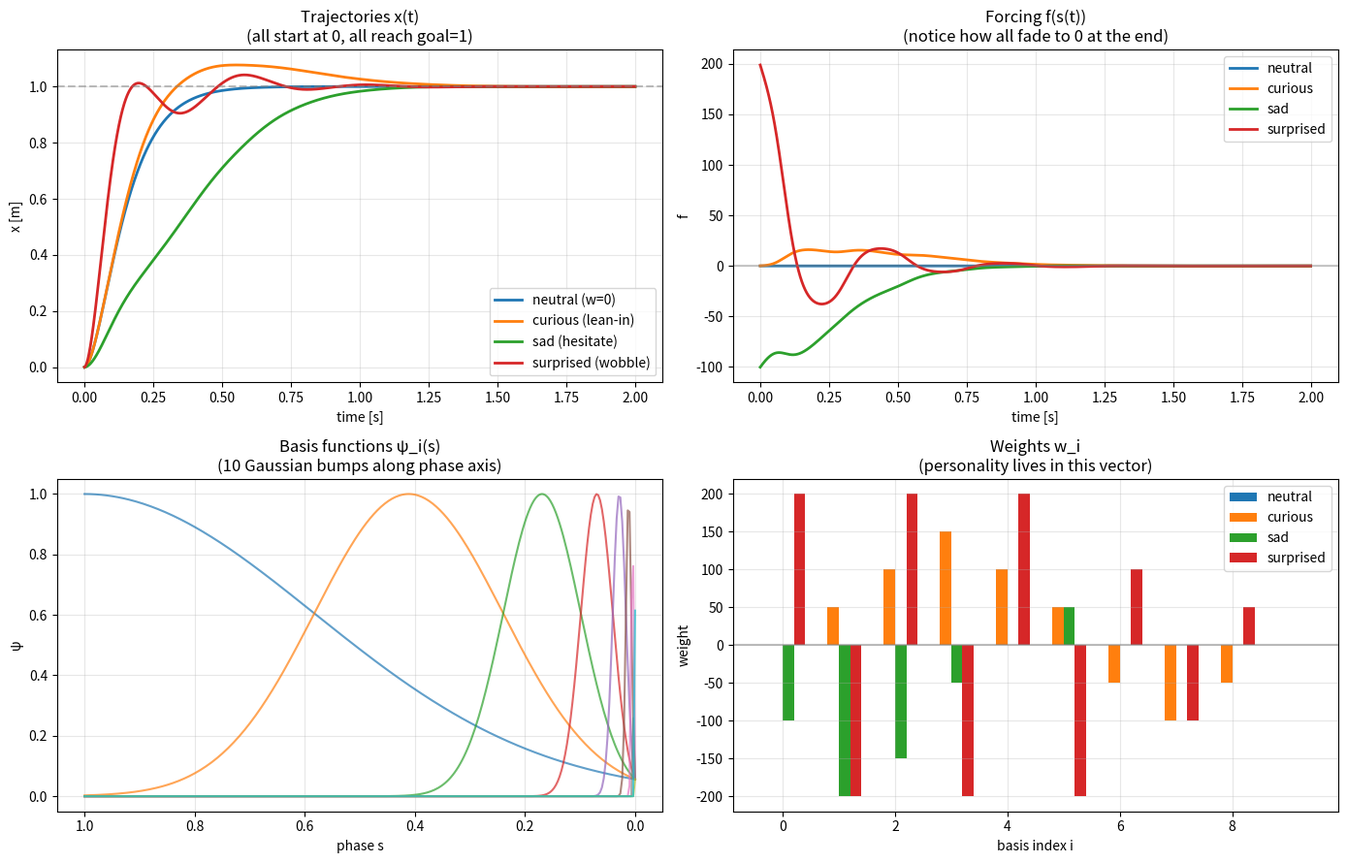

Source code (Python):
"""
Lesson 4: A complete DMP from scratch.

We implement everything we've learned:
  - Transformation system (spring-damper attractor)
  - Canonical system (phase variable)
  - Forcing function (weighted sum of Gaussian basis functions)

Then we vary the weights and watch personality emerge.
"""

import numpy as np
import matplotlib.pyplot as plt


class SimpleDMP:
    """
    A 1D Dynamic Movement Primitive, built from scratch.

    Equations:
        s_dot = -alpha_s * s                              (canonical)
        x_ddot = alpha_z * (beta_z * (g - x) - x_dot) + f(s)
        f(s) = s * sum(w_i * psi_i(s)) / sum(psi_i(s))
        psi_i(s) = exp(-h_i * (s - c_i)^2)
    """

    def __init__(self, n_bfs=10, alpha_z=25.0, alpha_s=4.0, T=1.0):
        self.n_bfs = n_bfs
        self.alpha_z = alpha_z
        self.beta_z = alpha_z / 4.0      # critical damping
        self.alpha_s = alpha_s
        self.T = T

        # Place basis function centers evenly in PHASE space (not time).
        # Phase decays from 1 to 0, so we want centers in (0, 1].
        # We space them evenly in time and convert to phase via s = exp(-alpha_s * t):
        t_centers = np.linspace(0, T, n_bfs)
        self.c = np.exp(-alpha_s * t_centers)            # centers in phase space

        # Choose widths so adjacent Gaussians overlap smoothly.
        # A common heuristic:
        self.h = 1.0 / (np.diff(self.c)**2)
        self.h = np.append(self.h, self.h[-1])           # match length

        # Weights — start at zero (= no forcing = pure attractor)
        self.w = np.zeros(n_bfs)

    def basis_functions(self, s):
        """Evaluate all psi_i at phase s. Returns shape (n_bfs,)."""
        return np.exp(-self.h * (s - self.c)**2)

    def forcing(self, s):
        """f(s) — the weighted, normalized, phase-multiplied forcing."""
        psi = self.basis_functions(s)
        # Normalized weighted sum, multiplied by s
        return s * np.dot(self.w, psi) / (np.sum(psi) + 1e-10)

    def rollout(self, x0, g, dt=0.001):
        """Integrate the DMP from x0 to goal g and return the trajectory."""
        n_steps = int(self.T / dt)
        t_arr = np.zeros(n_steps)
        x_arr = np.zeros(n_steps)
        s_arr = np.zeros(n_steps)
        f_arr = np.zeros(n_steps)

        x = x0
        x_dot = 0.0
        s = 1.0

        for i in range(n_steps):
            f = self.forcing(s)
            x_ddot = self.alpha_z * (self.beta_z * (g - x) - x_dot) + f

            # Euler integration
            x_dot += x_ddot * dt
            x     += x_dot  * dt
            s     += -self.alpha_s * s * dt

            t_arr[i] = i * dt
            x_arr[i] = x
            s_arr[i] = s
            f_arr[i] = f

        return t_arr, x_arr, s_arr, f_arr


# ============================================================
# Experiment: zero weights vs. handcrafted personality weights
# ============================================================

# Common settings
x0, g = 0.0, 1.0
T = 2.0

# DMP with zero weights — should look exactly like Lesson 2's attractor
dmp_neutral = SimpleDMP(n_bfs=10, alpha_z=25.0, alpha_s=4.0, T=T)
t_n, x_n, s_n, f_n = dmp_neutral.rollout(x0, g)

# DMP with weights that produce an "overshoot then settle" — a CURIOUS feel.
# We'll push positively in the middle of the motion (a leaning-in bump).
dmp_curious = SimpleDMP(n_bfs=10, alpha_z=25.0, alpha_s=4.0, T=T)
dmp_curious.w = np.array([0, 50, 100, 150, 100, 50, -50, -100, -50, 0], dtype=float)
t_c, x_c, s_c, f_c = dmp_curious.rollout(x0, g)

# DMP with weights that pull DOWN early — a HESITANT/SAD feel.
# Lamp dips slightly before rising to goal, like reluctance.
dmp_sad = SimpleDMP(n_bfs=10, alpha_z=25.0, alpha_s=4.0, T=T)
dmp_sad.w = np.array([-100, -200, -150, -50, 0, 50, 0, 0, 0, 0], dtype=float)
t_s, x_s, s_s, f_s = dmp_sad.rollout(x0, g)

# DMP with weights that wobble — a SURPRISED/oscillating feel.
dmp_surprised = SimpleDMP(n_bfs=10, alpha_z=25.0, alpha_s=4.0, T=T)
dmp_surprised.w = np.array([200, -200, 200, -200, 200, -200, 100, -100, 50, 0], dtype=float)
t_q, x_q, s_q, f_q = dmp_surprised.rollout(x0, g)


# ============================================================
# Plot
# ============================================================
fig, axes = plt.subplots(2, 2, figsize=(14, 9))

# Top-left: trajectories
ax = axes[0, 0]
ax.plot(t_n, x_n, lw=2, label='neutral (w=0)')
ax.plot(t_c, x_c, lw=2, label='curious (lean-in)')
ax.plot(t_s, x_s, lw=2, label='sad (hesitate)')
ax.plot(t_q, x_q, lw=2, label='surprised (wobble)')
ax.axhline(g, color='gray', ls='--', alpha=0.5)
ax.set_title("Trajectories x(t)\n(all start at 0, all reach goal=1)")
ax.set_xlabel("time [s]"); ax.set_ylabel("x [m]")
ax.legend()
ax.grid(True, alpha=0.3)

# Top-right: forcing functions over time
ax = axes[0, 1]
ax.plot(t_n, f_n, lw=2, label='neutral')
ax.plot(t_c, f_c, lw=2, label='curious')
ax.plot(t_s, f_s, lw=2, label='sad')
ax.plot(t_q, f_q, lw=2, label='surprised')
ax.axhline(0, color='gray', ls='-', alpha=0.4)
ax.set_title("Forcing f(s(t))\n(notice how all fade to 0 at the end)")
ax.set_xlabel("time [s]"); ax.set_ylabel("f")
ax.legend()
ax.grid(True, alpha=0.3)

# Bottom-left: basis functions in phase space
ax = axes[1, 0]
s_grid = np.linspace(1, 0, 300)
psi_grid = np.array([dmp_neutral.basis_functions(s) for s in s_grid])  # shape (300, n_bfs)
for i in range(dmp_neutral.n_bfs):
    ax.plot(s_grid, psi_grid[:, i], lw=1.5, alpha=0.7)
ax.set_title("Basis functions ψ_i(s)\n(10 Gaussian bumps along phase axis)")
ax.set_xlabel("phase s"); ax.set_ylabel("ψ")
ax.invert_xaxis()  # phase goes 1 → 0, so motion progresses left-to-right
ax.grid(True, alpha=0.3)

# Bottom-right: weights as bar chart
ax = axes[1, 1]
indices = np.arange(dmp_neutral.n_bfs)
width = 0.2
ax.bar(indices - 1.5*width, dmp_neutral.w,   width, label='neutral')
ax.bar(indices - 0.5*width, dmp_curious.w,   width, label='curious')
ax.bar(indices + 0.5*width, dmp_sad.w,       width, label='sad')
ax.bar(indices + 1.5*width, dmp_surprised.w, width, label='surprised')
ax.axhline(0, color='gray', alpha=0.5)
ax.set_title("Weights w_i\n(personality lives in this vector)")
ax.set_xlabel("basis index i"); ax.set_ylabel("weight")
ax.legend()
ax.grid(True, alpha=0.3)

plt.tight_layout()
plt.show()
print()
print("Observations:")
print("  Top-left: four DIFFERENT motions, all starting at 0 and ending at 1.")
print("            The 'shape' between start and goal is the personality.")
print("  Top-right: every forcing curve fades to zero at the end — this is the")
print("             's-multiplier' guaranteeing goal convergence regardless of weights.")
print("  Bottom-left: 10 bumps along phase. At any s, only 1-2 bumps are active.")
print("  Bottom-right: emotion = weight vector. This is what we'll LEARN in Lesson 5.")
